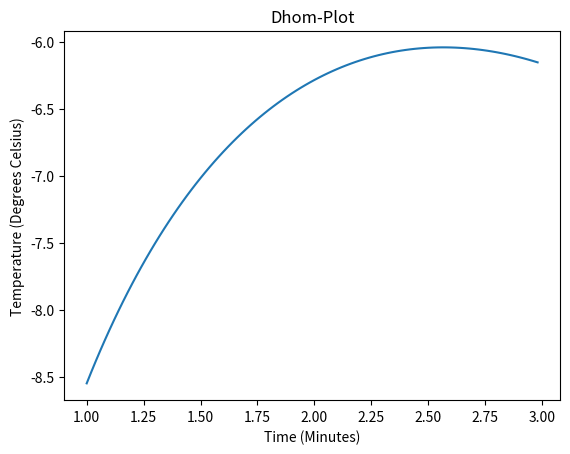

Write the Python code that produced this figure.
from matplotlib.pyplot import *
from numpy import *

t = arange(1,3,0.02)
T = 6*log(t)-7*exp(0.2*t)

figure(1)
clf()
plot(t,T)

title('Dhom-Plot')
xlabel('Time (Minutes)')
ylabel('Temperature (Degrees Celsius)')

print("Hello World! I just wrote my first Python program. Yayyyyyyyy")
print("Brycen Dhom")

show()
